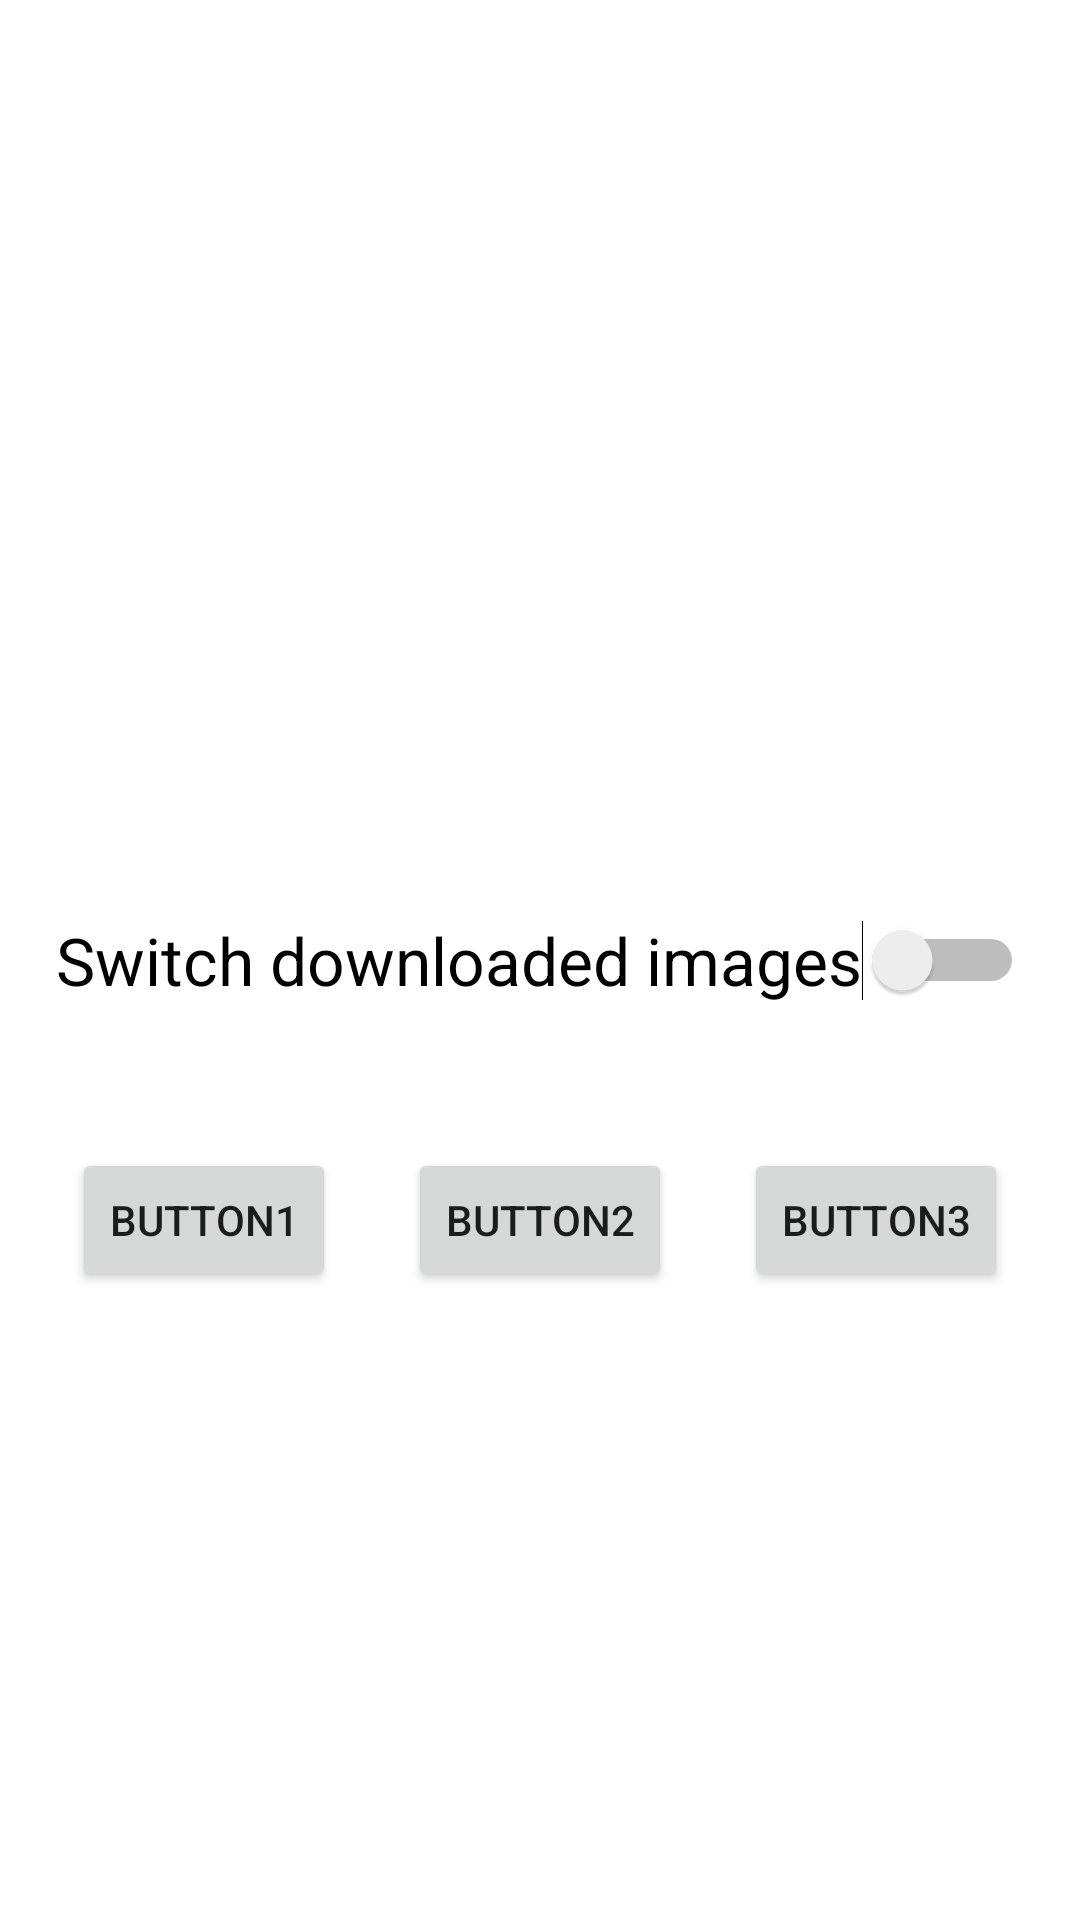

Android layout source for this screen:
<!-- AndroidManifest.xml: application theme Theme.JustAndroidApp -->
<!-- res/layout/activity_image_test.xml -->
<?xml version="1.0" encoding="utf-8"?>
<androidx.constraintlayout.widget.ConstraintLayout xmlns:android="http://schemas.android.com/apk/res/android"
    xmlns:app="http://schemas.android.com/apk/res-auto"
    xmlns:tools="http://schemas.android.com/tools"
    android:layout_width="match_parent"
    android:layout_height="match_parent"
    tools:context=".ImageTestActivity">

    <ImageView
        android:id="@+id/testImageView"
        android:layout_width="wrap_content"
        android:layout_height="wrap_content"
        android:adjustViewBounds="true"
        android:scaleType="center"
        app:layout_constraintEnd_toEndOf="parent"
        app:layout_constraintStart_toStartOf="parent"
        app:layout_constraintTop_toTopOf="parent"
        tools:srcCompat="@tools:sample/backgrounds/scenic" />

    <Switch
        android:id="@+id/downloadSwitch"
        android:layout_width="wrap_content"
        android:layout_height="wrap_content"
        android:text="@string/switch_label"
        android:textAppearance="@style/TextAppearance.AppCompat.Large"
        app:layout_constraintBottom_toBottomOf="parent"
        app:layout_constraintEnd_toEndOf="parent"
        app:layout_constraintStart_toStartOf="parent"
        app:layout_constraintTop_toBottomOf="@+id/testImageView" />

    <Button
        android:id="@+id/button1"
        android:layout_width="wrap_content"
        android:layout_height="wrap_content"
        android:layout_marginTop="48dp"
        android:text="Button1"
        app:layout_constraintEnd_toStartOf="@+id/button2"
        app:layout_constraintHorizontal_bias="0.5"
        app:layout_constraintStart_toStartOf="parent"
        app:layout_constraintTop_toBottomOf="@+id/downloadSwitch" />

    <Button
        android:id="@+id/button2"
        android:layout_width="wrap_content"
        android:layout_height="wrap_content"
        android:text="Button2"
        app:layout_constraintEnd_toStartOf="@+id/button3"
        app:layout_constraintHorizontal_bias="0.5"
        app:layout_constraintStart_toEndOf="@+id/button1"
        app:layout_constraintTop_toTopOf="@+id/button1" />

    <Button
        android:id="@+id/button3"
        android:layout_width="wrap_content"
        android:layout_height="wrap_content"
        android:text="Button3"
        app:layout_constraintEnd_toEndOf="parent"
        app:layout_constraintStart_toEndOf="@+id/button2"
        app:layout_constraintTop_toTopOf="@+id/button2" />

</androidx.constraintlayout.widget.ConstraintLayout>
<!-- resources referenced by this layout -->
<resources>
  <string name="switch_label">Switch downloaded images</string>
  <style name="Theme.JustAndroidApp" parent="Theme.MaterialComponents.DayNight.DarkActionBar">
          
          <item name="colorPrimary">@color/purple_500</item>
          <item name="colorPrimaryVariant">@color/purple_700</item>
          <item name="colorOnPrimary">@color/white</item>
          
          <item name="colorSecondary">@color/teal_200</item>
          <item name="colorSecondaryVariant">@color/teal_700</item>
          <item name="colorOnSecondary">@color/black</item>
          
          <item name="android:statusBarColor" tools:targetApi="l">?attr/colorPrimaryVariant</item>
          
      </style>
  <!-- not gathered from this repository: default colours our renderer supplied (Android Studio template values) -->
  <color name="purple_500">#FF6200EE</color>
  <color name="purple_700">#FF3700B3</color>
  <color name="teal_200">#FF03DAC5</color>
  <color name="teal_700">#FF018786</color>
  <color name="black">#FF000000</color>
  <color name="white">#FFFFFFFF</color>
</resources>
